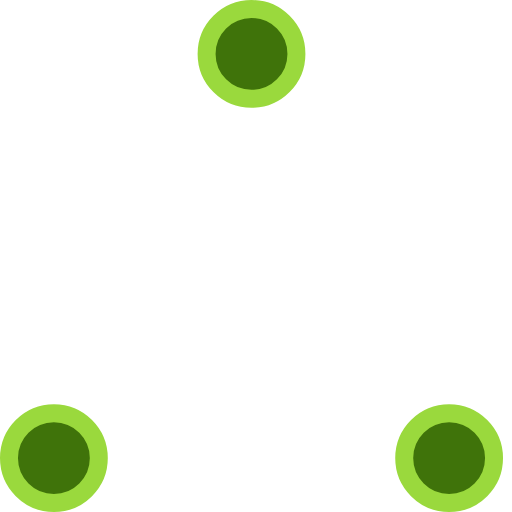
t = 0.00 s
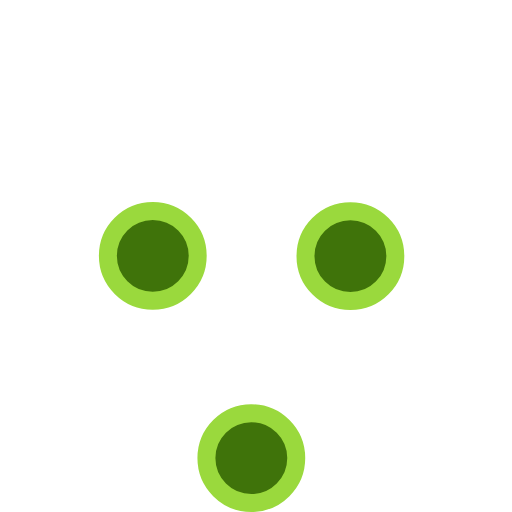
t = 0.37 s
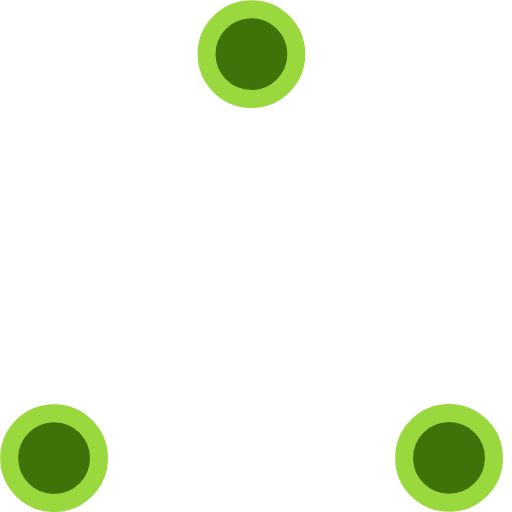
t = 0.73 s
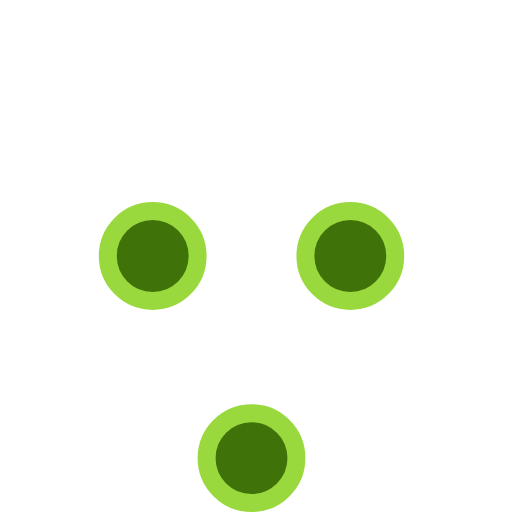
t = 1.10 s
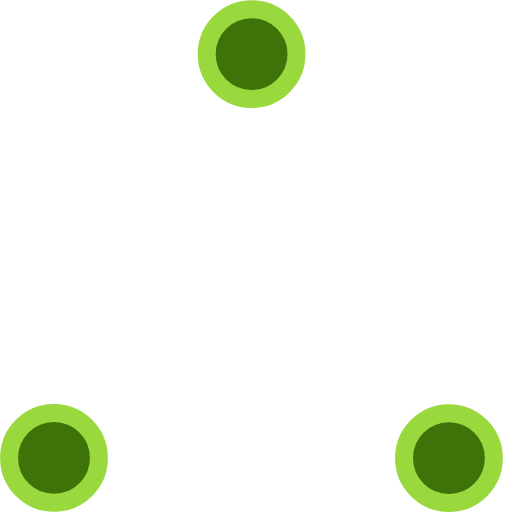
t = 1.47 s
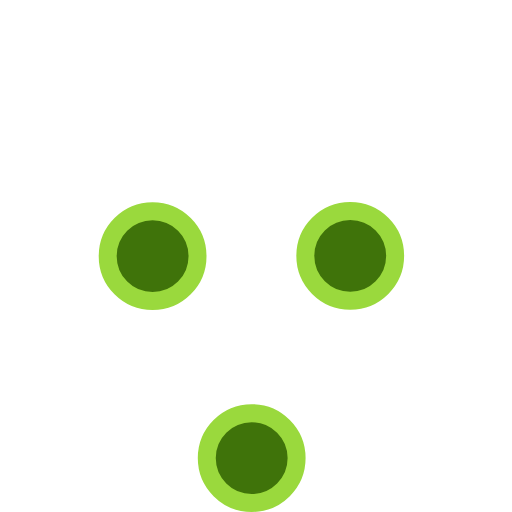
t = 1.83 s

The animated SVG that drew these frames (rendered in a browser with its animation timeline set to each time). Animation: 6 SMIL elements (animate=6); one cycle of 2.20 s, repeats indefinitely.

<!-- By Sam Herbert (@sherb), for everyone. More @ http://goo.gl/7AJzbL -->
<!-- Todo: add easing -->
<svg width="57" height="57" viewBox="0 0 57 57" xmlns="http://www.w3.org/2000/svg" stroke="#9AD93D">
    <g fill="#3F730A" fill-rule="evenodd">
        <g transform="translate(1 1)" stroke-width="2">
            <circle cx="5" cy="50" r="5">
                <animate attributeName="cy"
                     begin="0s" dur="2.2s"
                     values="50;5;50;50"
                     calcMode="linear"
                     repeatCount="indefinite" />
                <animate attributeName="cx"
                     begin="0s" dur="2.2s"
                     values="5;27;49;5"
                     calcMode="linear"
                     repeatCount="indefinite" />
            </circle>
            <circle cx="27" cy="5" r="5">
                <animate attributeName="cy"
                     begin="0s" dur="2.2s"
                     from="5" to="5"
                     values="5;50;50;5"
                     calcMode="linear"
                     repeatCount="indefinite" />
                <animate attributeName="cx"
                     begin="0s" dur="2.2s"
                     from="27" to="27"
                     values="27;49;5;27"
                     calcMode="linear"
                     repeatCount="indefinite" />
            </circle>
            <circle cx="49" cy="50" r="5">
                <animate attributeName="cy"
                     begin="0s" dur="2.2s"
                     values="50;50;5;50"
                     calcMode="linear"
                     repeatCount="indefinite" />
                <animate attributeName="cx"
                     from="49" to="49"
                     begin="0s" dur="2.2s"
                     values="49;5;27;49"
                     calcMode="linear"
                     repeatCount="indefinite" />
            </circle>
        </g>
    </g>
</svg>
